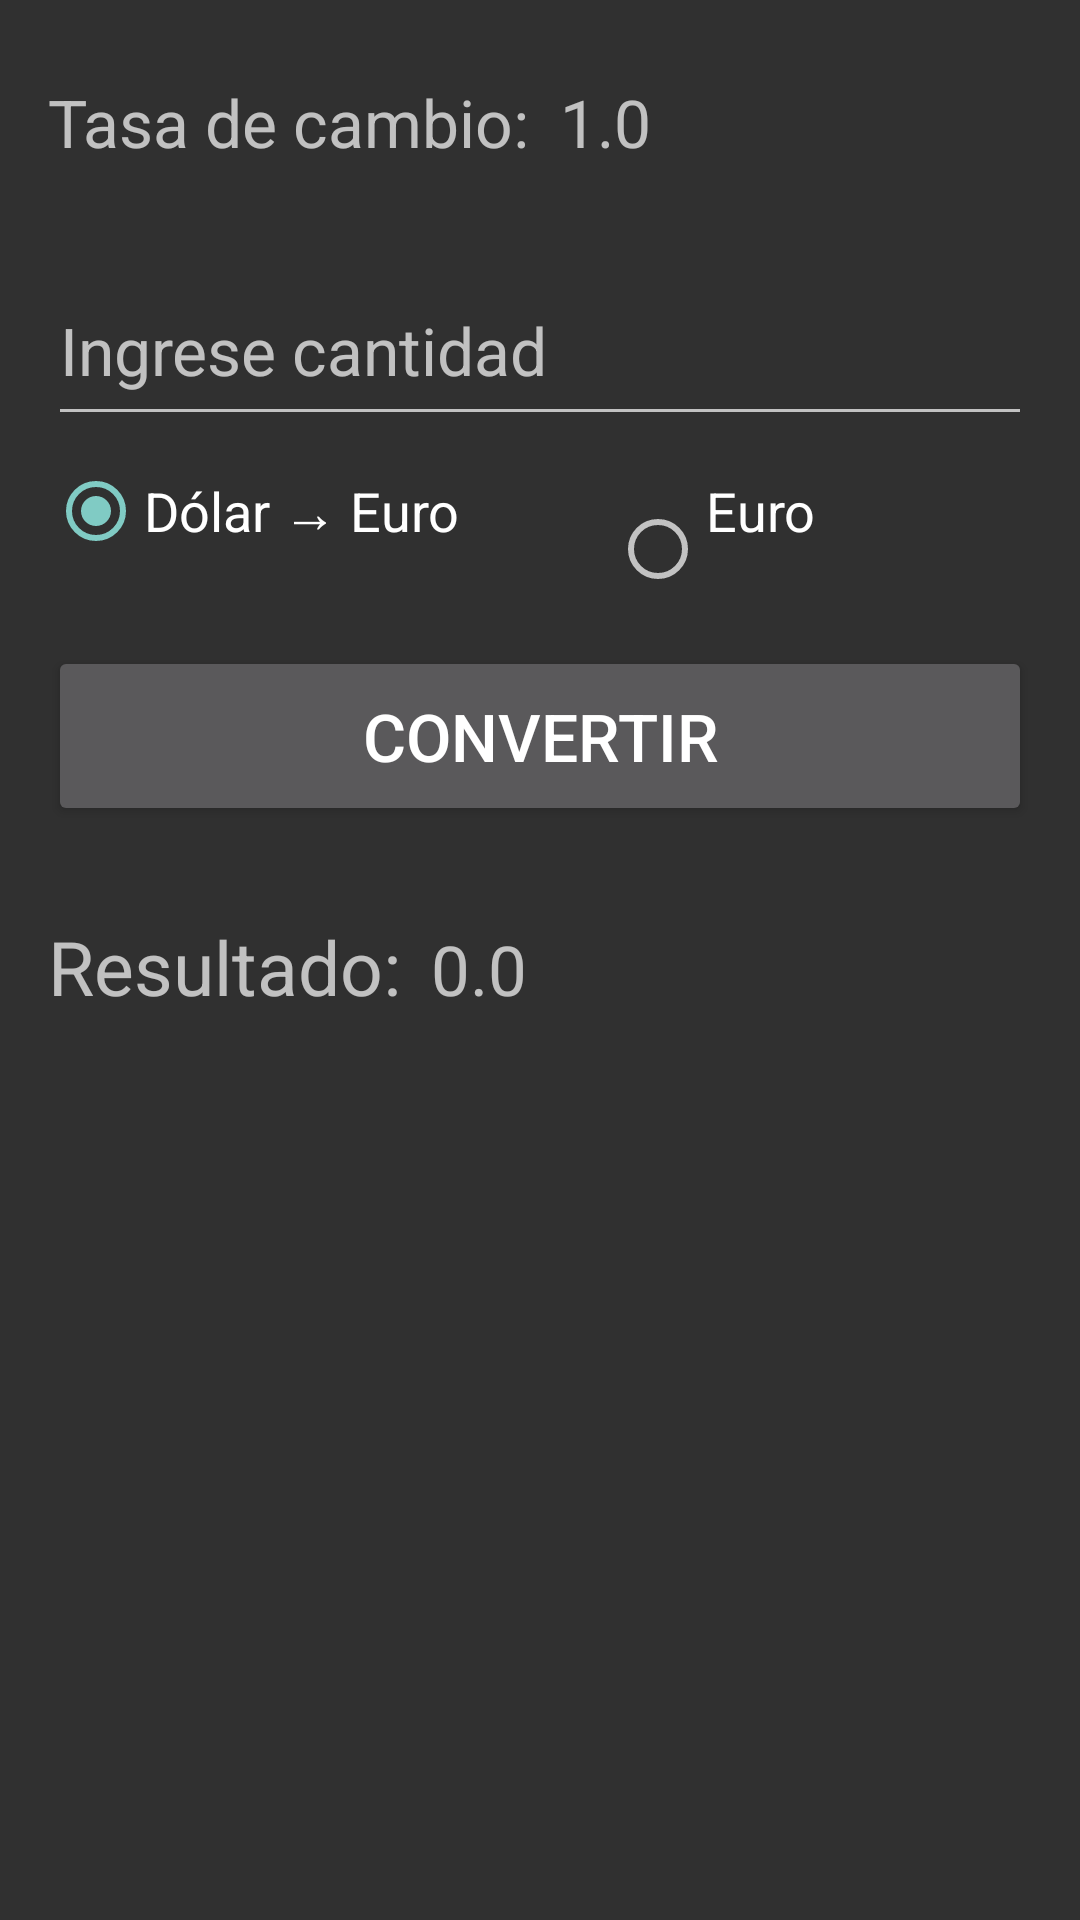

Android layout source for this screen:
<!-- AndroidManifest.xml: application theme Theme.AppCompat -->
<!-- res/layout/activity_main2.xml -->
<LinearLayout xmlns:android="http://schemas.android.com/apk/res/android"
    xmlns:tools="http://schemas.android.com/tools"
tools:context=".ejercicio2.MainActivity2"
    android:layout_width="match_parent"
    android:layout_height="match_parent"
    android:orientation="vertical"
    android:padding="16dp">
    <LinearLayout
        android:layout_marginVertical="10dp"
        android:layout_width="match_parent"
        android:layout_height="wrap_content"
        android:orientation="horizontal">

        <TextView
            android:layout_width="wrap_content"
            android:layout_height="wrap_content"
            android:text="Tasa de cambio:"
            android:textSize="22dp"
            />

        <TextView
            android:id="@+id/txtTasaCambio"
            android:layout_width="wrap_content"
            android:layout_height="wrap_content"
            android:text="1.0"
            android:textSize="22dp"
            android:layout_marginHorizontal="10dp"/>
    </LinearLayout>

    <EditText
        android:layout_marginTop="20dp"
        android:id="@+id/edtCantidad"
        android:layout_width="match_parent"
        android:layout_height="60dp"
        android:hint="Ingrese cantidad"
        android:inputType="numberDecimal"
        android:textSize="22dp"
        />

    <RadioGroup
        android:layout_width="match_parent"
        android:layout_height="wrap_content"
        android:orientation="horizontal">

        <RadioButton
            android:id="@+id/rbDolarAEuro"
            android:layout_width="wrap_content"
            android:layout_height="50dp"
            android:checked="true"
            android:text="Dólar → Euro"
            android:textSize="18dp"
            />

        <RadioButton
            android:layout_marginHorizontal="50dp"
            android:id="@+id/rbEuroADolar"
            android:layout_width="wrap_content"
            android:layout_height="50dp"
            android:text="Euro → Dólar"
            android:textSize="18dp"

            />

    </RadioGroup>


    <Button
        android:layout_marginVertical="20dp"
        android:id="@+id/btnConvertir"
        android:layout_width="match_parent"
        android:layout_height="60dp"
        android:text="Convertir"
        android:textSize="22dp"
        />

    <LinearLayout
        android:layout_marginVertical="10dp"
        android:layout_width="match_parent"
        android:layout_height="wrap_content"
        android:orientation="horizontal">

        <TextView
            android:layout_width="wrap_content"
            android:layout_height="wrap_content"
            android:text="Resultado:"
            android:textSize="25dp"/>

        <TextView
            android:id="@+id/txtResultado"
            android:layout_width="wrap_content"
            android:layout_height="wrap_content"
            android:text="0.0"
            android:textSize="23dp"
            android:layout_marginHorizontal="10dp"/>
    </LinearLayout>





</LinearLayout>
<!-- resources referenced by this layout -->
<resources>

</resources>
